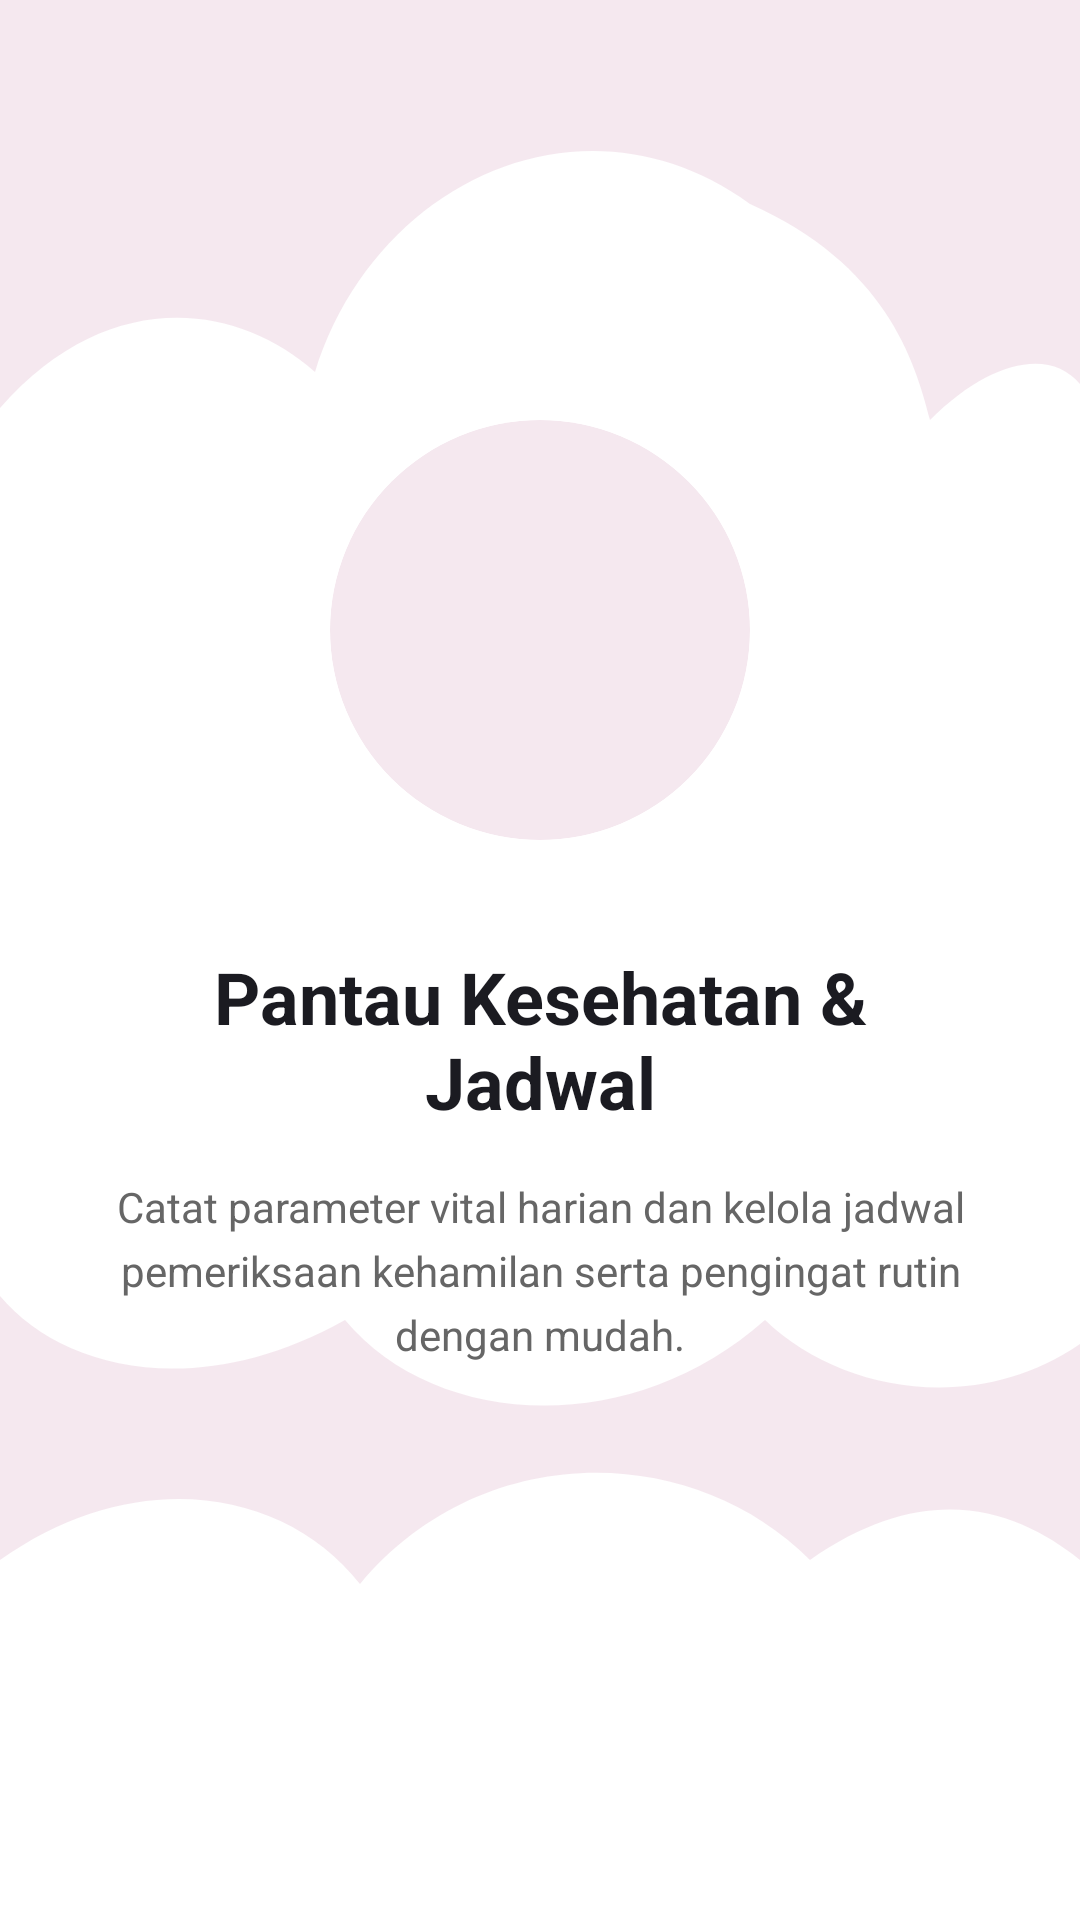

Write the Android layout XML for this screen, with the resource values it uses.
<!-- AndroidManifest.xml: application theme Theme.Mutia -->
<!-- res/layout/fragment_tutorial2.xml -->
<?xml version="1.0" encoding="utf-8"?>
<androidx.constraintlayout.widget.ConstraintLayout xmlns:android="http://schemas.android.com/apk/res/android"
    xmlns:app="http://schemas.android.com/apk/res-auto"
    xmlns:tools="http://schemas.android.com/tools"
    android:layout_width="match_parent"
    android:layout_height="match_parent"
    tools:context=".Tutorial.Tutorial2Fragment"
    android:background="@drawable/bg_wave">



    <com.google.android.material.card.MaterialCardView
        android:id="@+id/cardIllustration"
        android:layout_width="140dp"
        android:layout_height="140dp"
        android:layout_marginTop="140dp"
        app:cardBackgroundColor="#F5E8EF"
        app:cardCornerRadius="70dp"
        app:cardElevation="0dp"
        app:strokeWidth="0dp"
        app:layout_constraintEnd_toEndOf="parent"
        app:layout_constraintStart_toStartOf="parent"
        app:layout_constraintTop_toTopOf="parent">

        <ImageView
            android:id="@+id/imgLogo"
            android:layout_width="72dp"
            android:layout_height="72dp"
            android:layout_gravity="center"
            android:src="@drawable/ic_calender"
            app:tint="#8A4B5E"
            android:contentDescription="Kalender" />

    </com.google.android.material.card.MaterialCardView>

    <TextView
        android:id="@+id/tvTitle"
        android:layout_width="0dp"
        android:layout_height="wrap_content"
        android:layout_marginHorizontal="32dp"
        android:layout_marginTop="36dp"
        android:gravity="center"
        android:text="Pantau Kesehatan &amp; Jadwal"
        android:textColor="#1B1B21"
        android:textSize="24sp"
        android:textStyle="bold"
        app:layout_constraintEnd_toEndOf="parent"
        app:layout_constraintStart_toStartOf="parent"
        app:layout_constraintTop_toBottomOf="@+id/cardIllustration" />

    <TextView
        android:id="@+id/tvDesc"
        android:layout_width="0dp"
        android:layout_height="wrap_content"
        android:layout_marginHorizontal="36dp"
        android:layout_marginTop="16dp"
        android:gravity="center"
        android:lineSpacingExtra="5dp"
        android:text="Catat parameter vital harian dan kelola jadwal pemeriksaan kehamilan serta pengingat rutin dengan mudah."
        android:textColor="#666666"
        android:textSize="14sp"
        app:layout_constraintEnd_toEndOf="parent"
        app:layout_constraintStart_toStartOf="parent"
        app:layout_constraintTop_toBottomOf="@+id/tvTitle" />



</androidx.constraintlayout.widget.ConstraintLayout>
<!-- resources referenced by this layout -->
<resources>
  <!-- drawable bg_wave (drawable) -->
  <?xml version="1.0" encoding="utf-8"?>
  <vector xmlns:android="http://schemas.android.com/apk/res/android"
      android:width="360dp"
      android:height="800dp"
      android:viewportWidth="360"
      android:viewportHeight="800">
  
      
      <path
          android:fillColor="#F5E8EF"
          android:pathData="M0,0 H360 V800 H0 Z"/>
      
      <path
          android:fillColor="#FFFFFF"
          android:pathData="
              M0,170
              C35,120 78,125 105,155
              C125,75 195,35 250,85
              C295,110 305,150 310,175
              C330,150 350,145 360,160
              L360,560
              C325,590 280,580 255,550
              C210,600 145,595 115,550
              C65,585 20,570 0,540
              Z"/>
      
      <path
          android:fillColor="#FFFFFF"
          android:pathData="
              M0,650
              C45,610 95,620 120,660
              C160,600 230,600 270,650
              C310,615 340,630 360,650
              V800 H0 Z"/>
  </vector>
  <style name="Theme.Mutia" parent="Base.Theme.Mutia" />
  <style name="Base.Theme.Mutia" parent="Theme.Material3.DayNight.NoActionBar">
          
          
      </style>
</resources>
